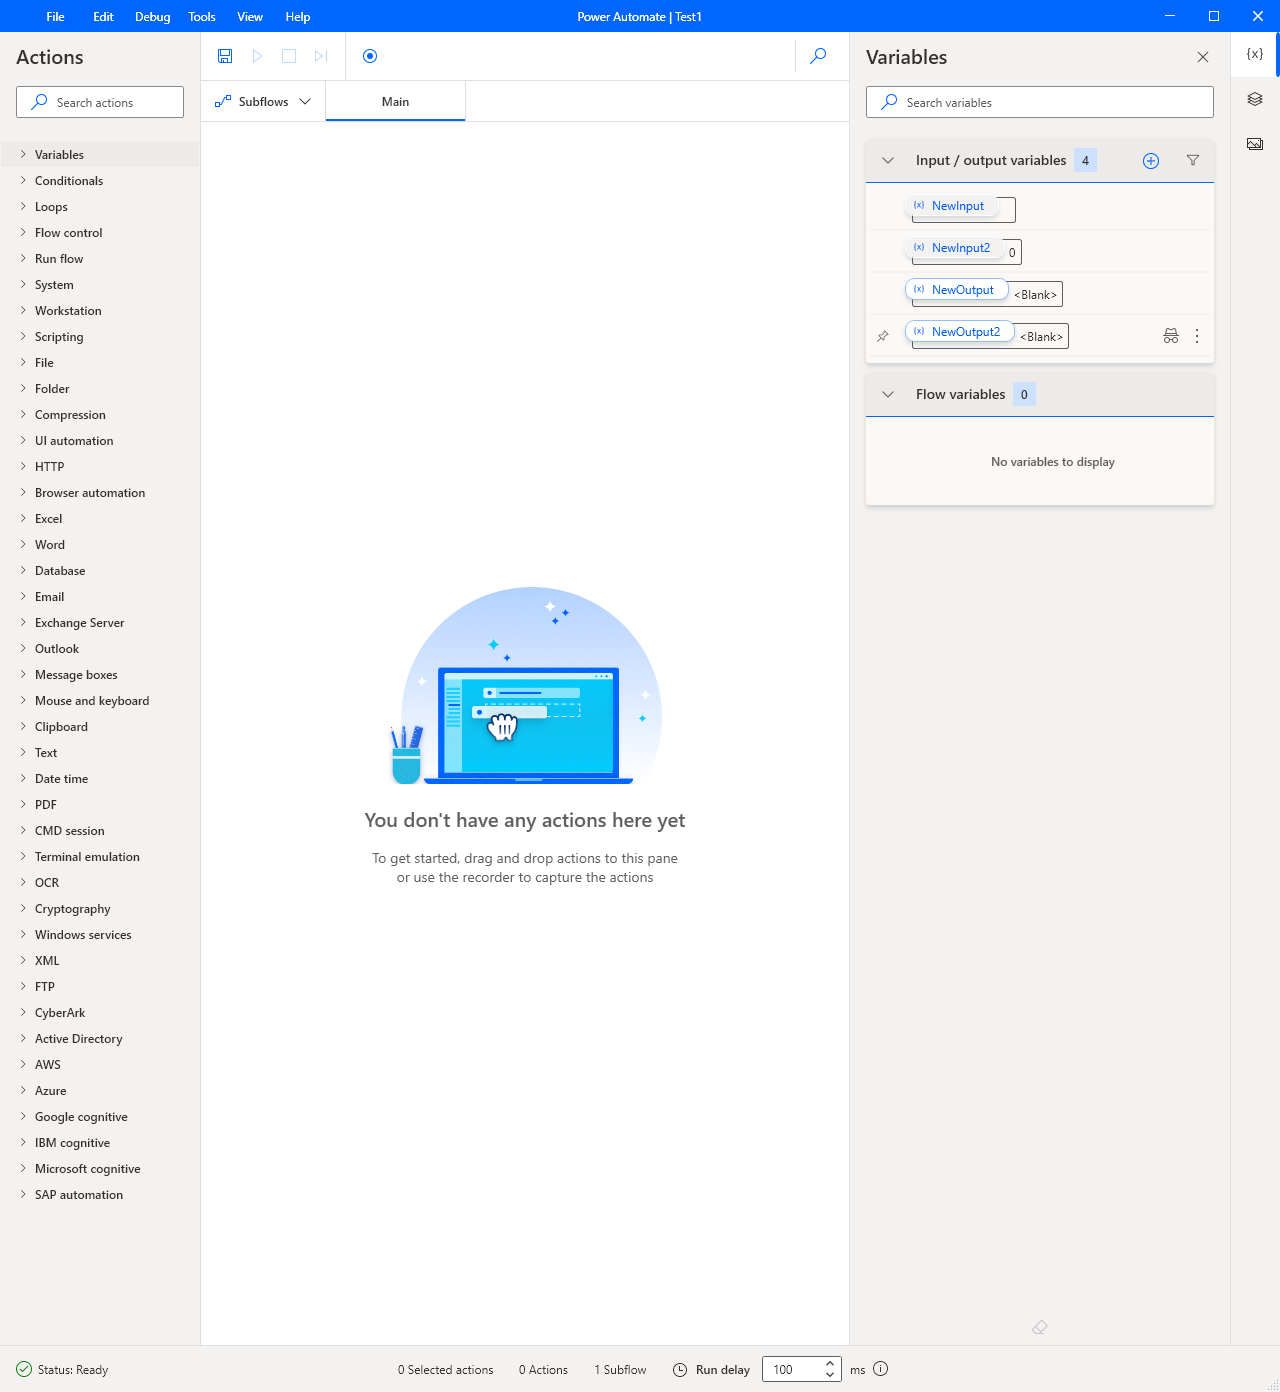
Task: Export contents of PAD Flow into a folder structure resembling the Flow, complete with all arguments and subflows
Workflow: PAD_ExtractArguments

Step 1: Use Application: Power Automate | FlowName on the element 'Power Automate | {0}' (pad.designer.exe)

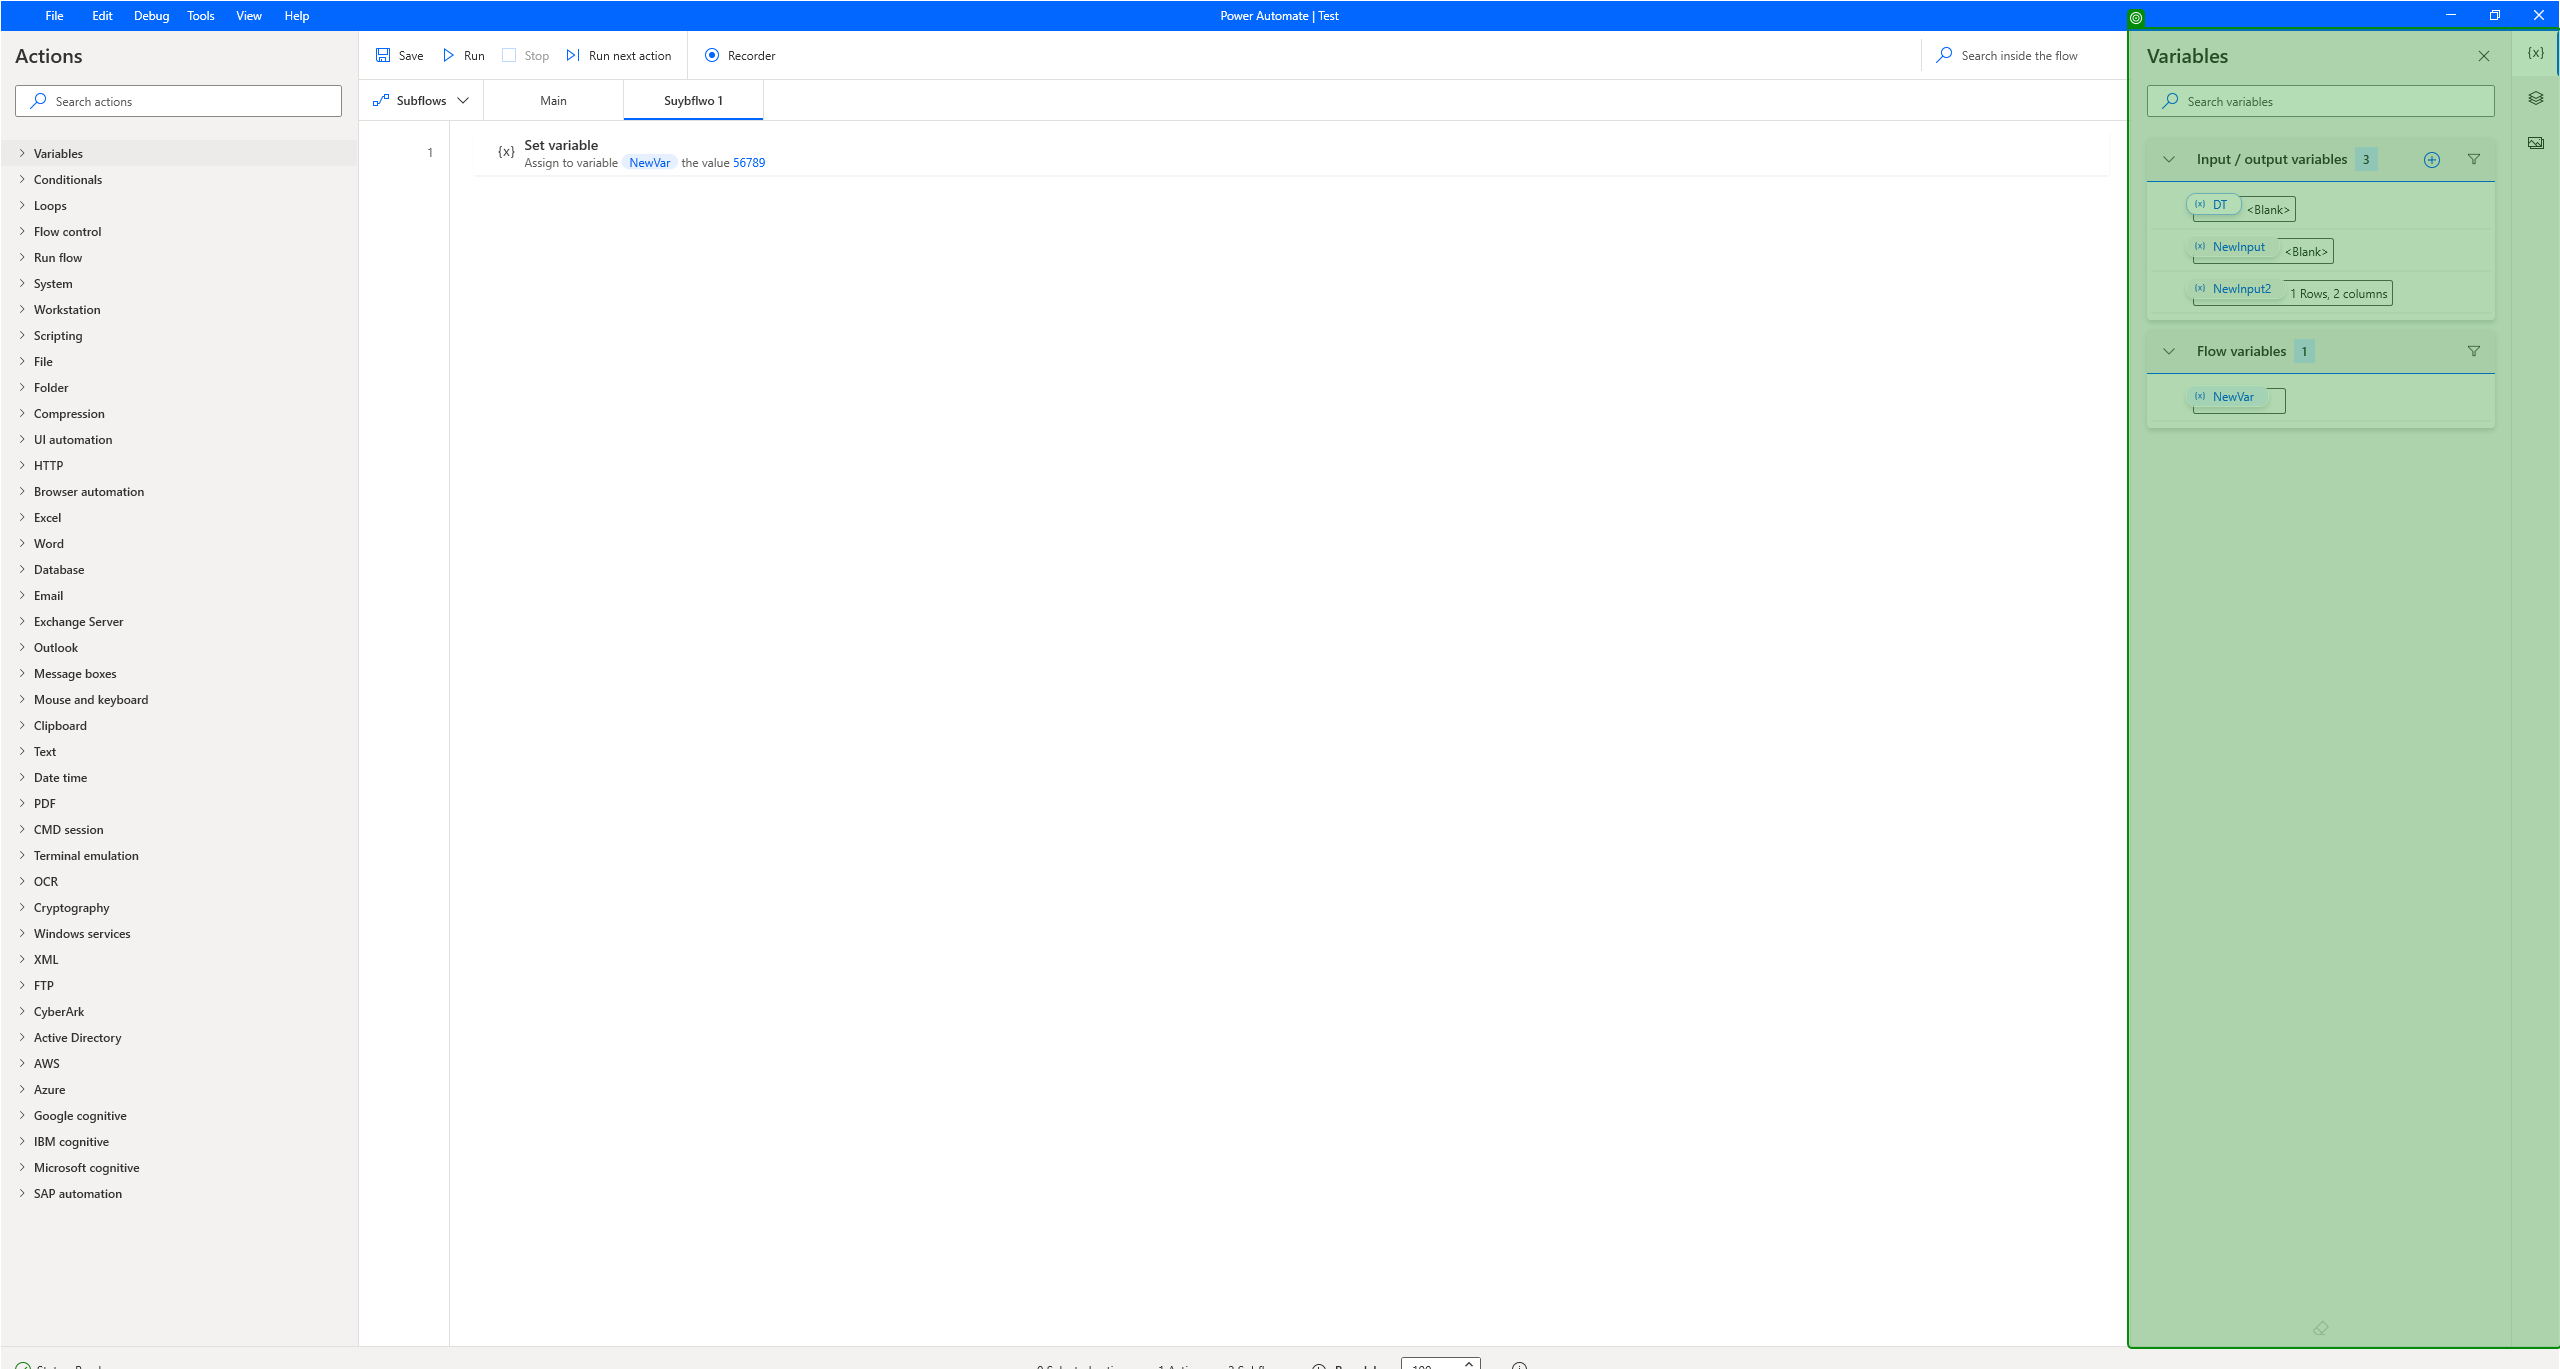
Step 2: check 'Variables expanded panel'

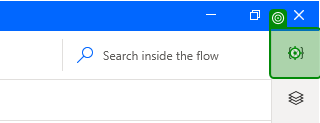
Step 3: click on 'Variables'

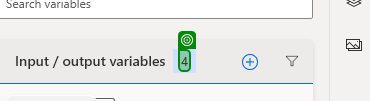
Step 4: get-text

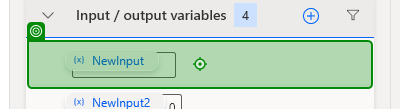
Step 5 [else]: click

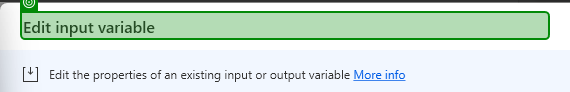
Step 6: get-text from 'Edit input variable'

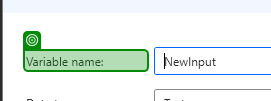
Step 7: check 'Variable name'

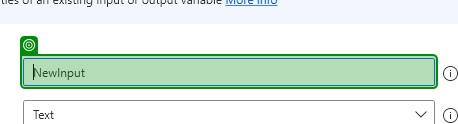
Step 8 [else]: get-text from 'NewInput'

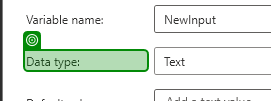
Step 9 [else]: check 'Data type'

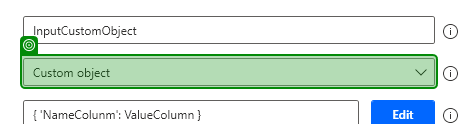
Step 10 [else]: get-text from 'Text'

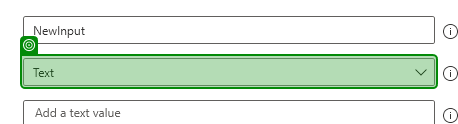
Step 11: get-attribute

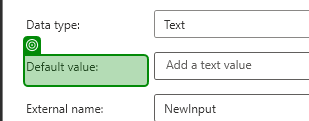
Step 12 [else]: check 'Default value'

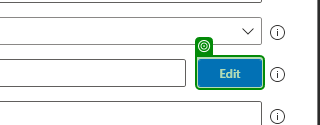
Step 13 [else]: check

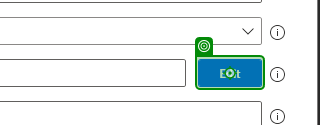
Step 14: click

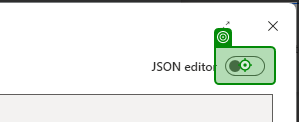
Step 15: click on 'thumb PART_DraggingThumb'

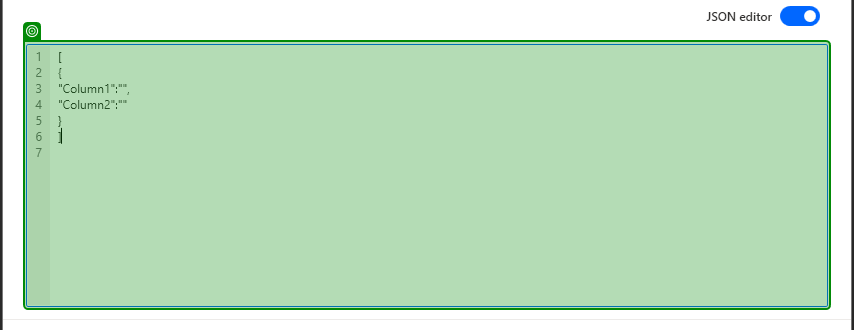
Step 16: get-attribute

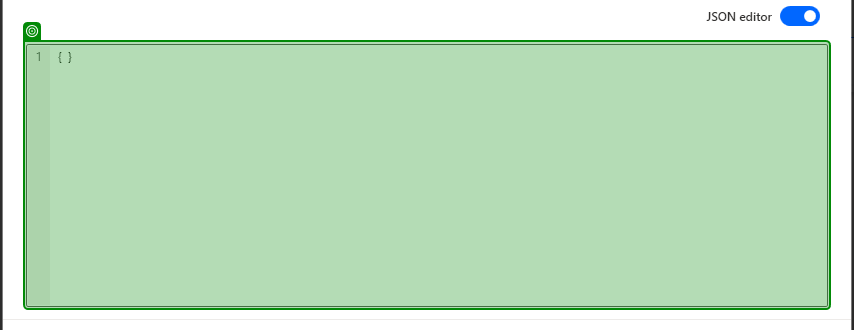
Step 17: get-attribute

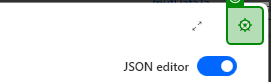
Step 18: click on 'Close window'

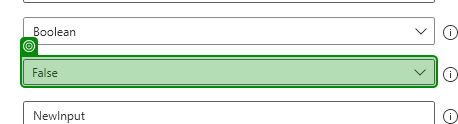
Step 19: check 'Boolean dropdown'

Step 20: get-text from '[0, False]' (same screen as step 19)

Step 21: get-attribute (same screen as step 19)

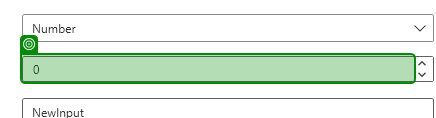
Step 22: check

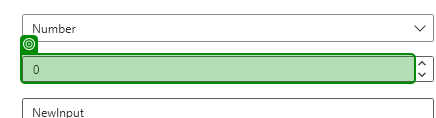
Step 23: get-text

Step 24: get-attribute (same screen as step 22)

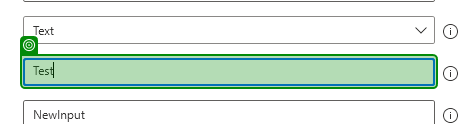
Step 25: get-text

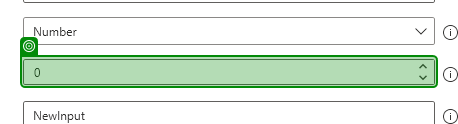
Step 26: get-attribute

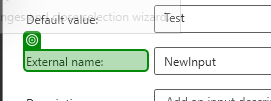
Step 27 [else]: check 'External name'

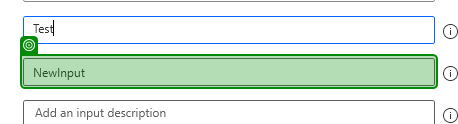
Step 28 [else]: get-text from 'NewInput'

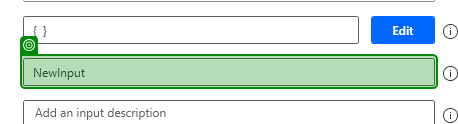
Step 29: get-attribute

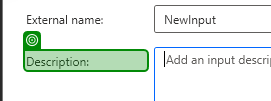
Step 30 [else]: check 'Description'

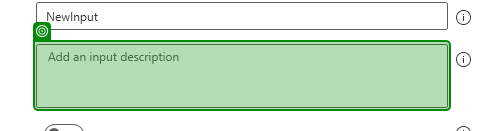
Step 31 [else]: get-text from 'Description'

Step 32: get-attribute (same screen as step 31)

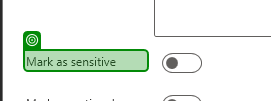
Step 33 [else]: check 'Mark as sensitive'

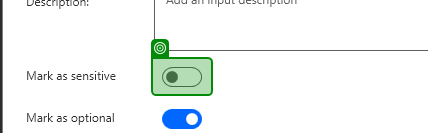
Step 34 [else]: get-attribute of 'Switch Mark as sensitive'

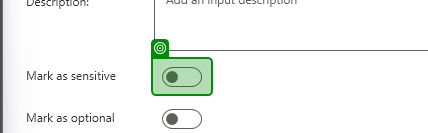
Step 35: get-attribute

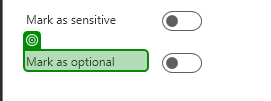
Step 36 [else]: check 'Mark as optional'

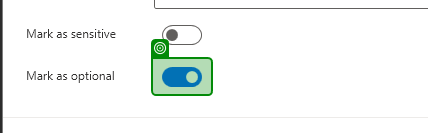
Step 37 [else]: get-attribute of 'Switch Mark as optional'

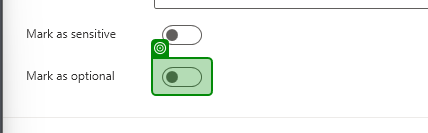
Step 38: get-attribute

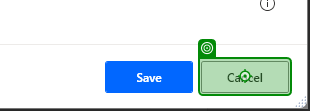
Step 39 [else]: click on 'Close window'